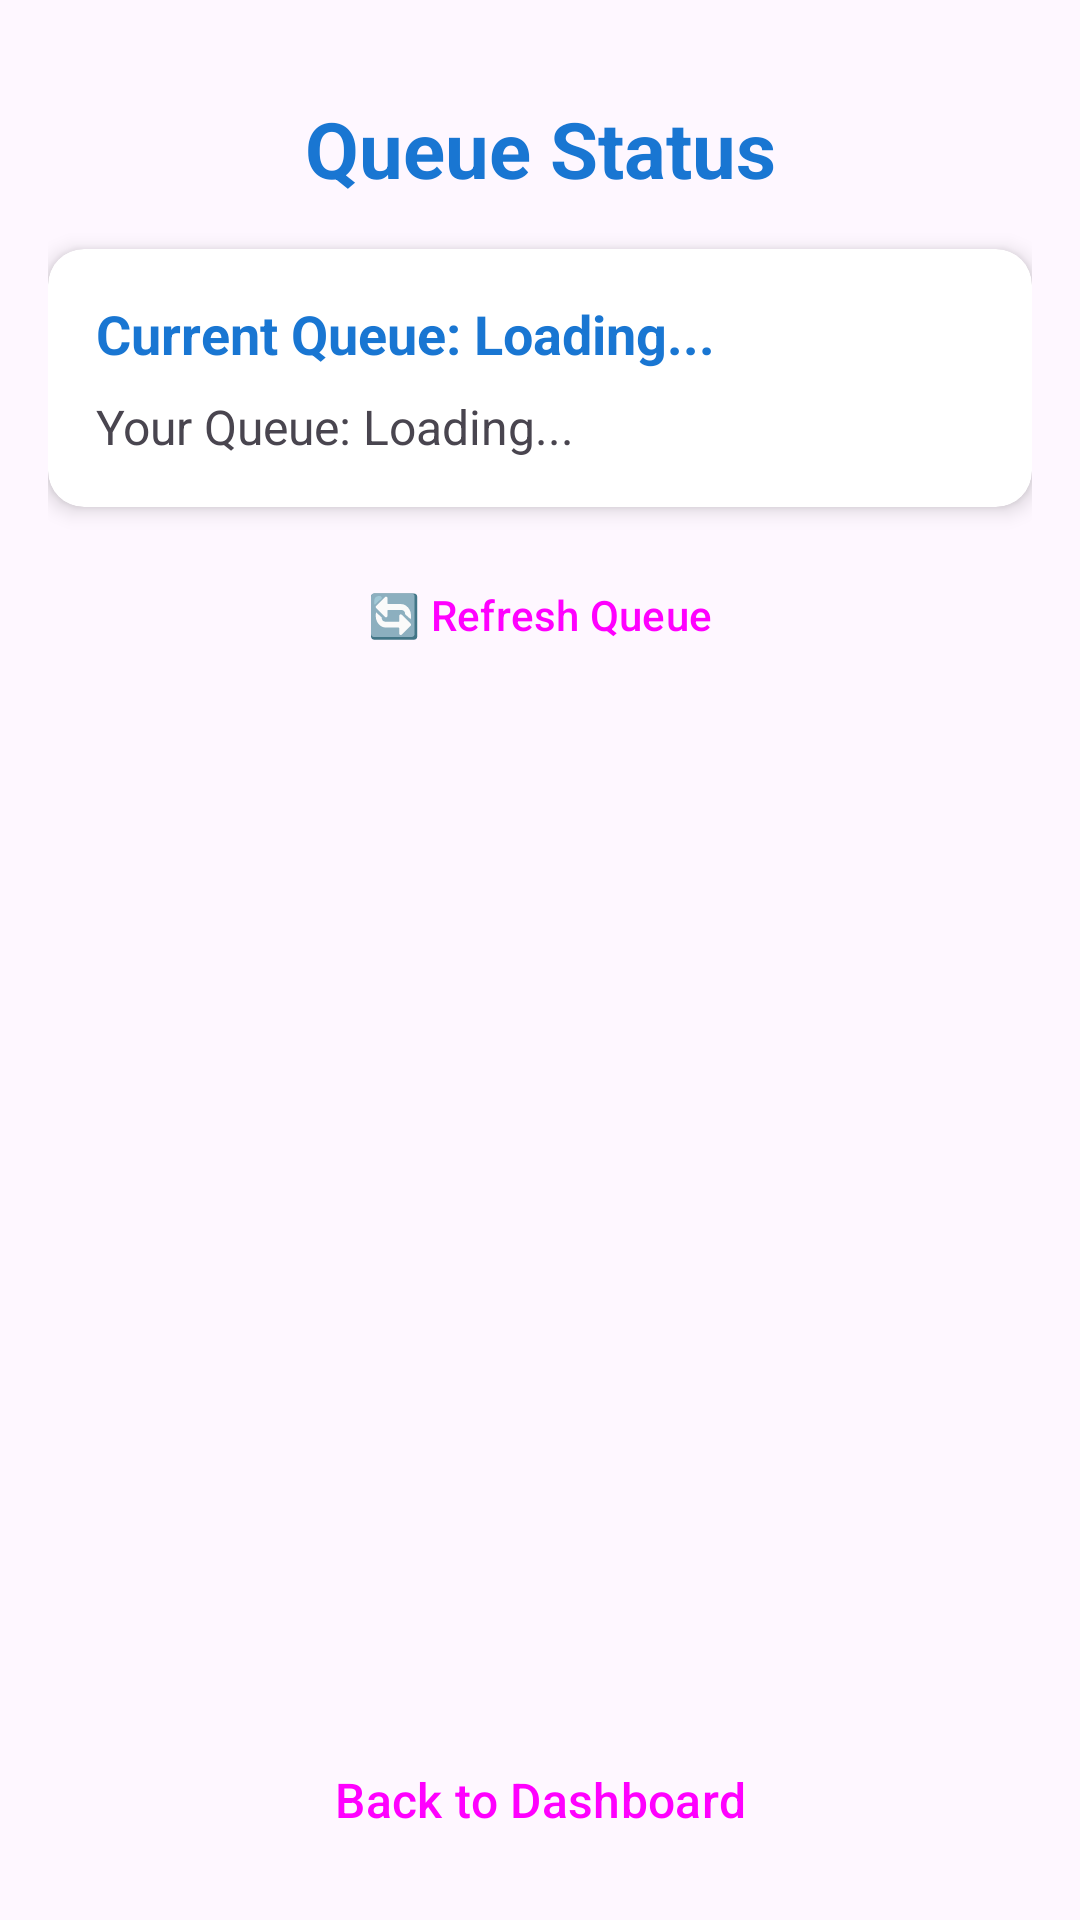

The Android layout XML behind this screen, and the referenced resources:
<!-- AndroidManifest.xml: application theme Theme.Medicare -->
<!-- res/layout/activity_view_queue.xml -->
<?xml version="1.0" encoding="utf-8"?>
<androidx.constraintlayout.widget.ConstraintLayout
    xmlns:android="http://schemas.android.com/apk/res/android"
    xmlns:app="http://schemas.android.com/apk/res-auto"
    xmlns:tools="http://schemas.android.com/tools"
    android:layout_width="match_parent"
    android:layout_height="match_parent"
    android:padding="16dp"
    tools:context=".ViewQueueActivity">

    <TextView
        android:id="@+id/tvTitle"
        android:layout_width="wrap_content"
        android:layout_height="wrap_content"
        android:text="Queue Status"
        android:textSize="26sp"
        android:textStyle="bold"
        android:textColor="@color/primary_color"
        app:layout_constraintTop_toTopOf="parent"
        app:layout_constraintStart_toStartOf="parent"
        app:layout_constraintEnd_toEndOf="parent"
        android:layout_marginTop="16dp"/>

    <androidx.cardview.widget.CardView
        android:id="@+id/cardInfo"
        android:layout_width="0dp"
        android:layout_height="wrap_content"
        app:cardCornerRadius="12dp"
        app:cardElevation="4dp"
        app:layout_constraintTop_toBottomOf="@id/tvTitle"
        app:layout_constraintStart_toStartOf="parent"
        app:layout_constraintEnd_toEndOf="parent"
        android:layout_marginTop="16dp">

        <LinearLayout
            android:layout_width="match_parent"
            android:layout_height="wrap_content"
            android:orientation="vertical"
            android:padding="16dp">

            <TextView
                android:id="@+id/tvCurrentQueue"
                android:layout_width="match_parent"
                android:layout_height="wrap_content"
                android:text="Current Queue: Loading..."
                android:textSize="18sp"
                android:textStyle="bold"
                android:textColor="@color/primary_color"
                android:layout_marginBottom="8dp"/>

            <TextView
                android:id="@+id/tvMyQueue"
                android:layout_width="match_parent"
                android:layout_height="wrap_content"
                android:text="Your Queue: Loading..."
                android:textSize="16sp"/>

        </LinearLayout>
    </androidx.cardview.widget.CardView>

    <Button
        android:id="@+id/btnRefresh"
        android:layout_width="0dp"
        android:layout_height="wrap_content"
        android:text="🔄 Refresh Queue"
        android:textSize="14sp"
        app:layout_constraintTop_toBottomOf="@id/cardInfo"
        app:layout_constraintStart_toStartOf="parent"
        app:layout_constraintEnd_toEndOf="parent"
        android:layout_marginTop="12dp"
        style="@style/Widget.Material3.Button.OutlinedButton"/>

    <ProgressBar
        android:id="@+id/progressBar"
        android:layout_width="wrap_content"
        android:layout_height="wrap_content"
        app:layout_constraintTop_toTopOf="parent"
        app:layout_constraintBottom_toBottomOf="parent"
        app:layout_constraintStart_toStartOf="parent"
        app:layout_constraintEnd_toEndOf="parent"
        android:visibility="gone"/>

    <TextView
        android:id="@+id/tvEmptyView"
        android:layout_width="wrap_content"
        android:layout_height="wrap_content"
        android:text="No appointments in queue today"
        android:textSize="16sp"
        android:textAlignment="center"
        android:textColor="@android:color/darker_gray"
        app:layout_constraintTop_toTopOf="parent"
        app:layout_constraintBottom_toBottomOf="parent"
        app:layout_constraintStart_toStartOf="parent"
        app:layout_constraintEnd_toEndOf="parent"
        android:visibility="gone"/>

    <androidx.recyclerview.widget.RecyclerView
        android:id="@+id/recyclerViewQueue"
        android:layout_width="0dp"
        android:layout_height="0dp"
        app:layout_constraintTop_toBottomOf="@id/btnRefresh"
        app:layout_constraintBottom_toTopOf="@id/btnBack"
        app:layout_constraintStart_toStartOf="parent"
        app:layout_constraintEnd_toEndOf="parent"
        android:layout_marginTop="12dp"
        android:layout_marginBottom="16dp"/>

    <Button
        android:id="@+id/btnBack"
        android:layout_width="0dp"
        android:layout_height="wrap_content"
        android:text="Back to Dashboard"
        android:textSize="16sp"
        app:layout_constraintBottom_toBottomOf="parent"
        app:layout_constraintStart_toStartOf="parent"
        app:layout_constraintEnd_toEndOf="parent"
        style="@style/Widget.Material3.Button.OutlinedButton"/>

</androidx.constraintlayout.widget.ConstraintLayout>
<!-- resources referenced by this layout -->
<resources>
  <color name="primary_color">#1976D2</color>
  <style name="Theme.Medicare" parent="Theme.Material3.DayNight.NoActionBar">
          
          <item name="colorPrimary">#1976D2</item>
          <item name="colorOnPrimary">#FFFFFF</item>
  
          
          <item name="android:statusBarColor">#1976D2</item>
      </style>
</resources>
